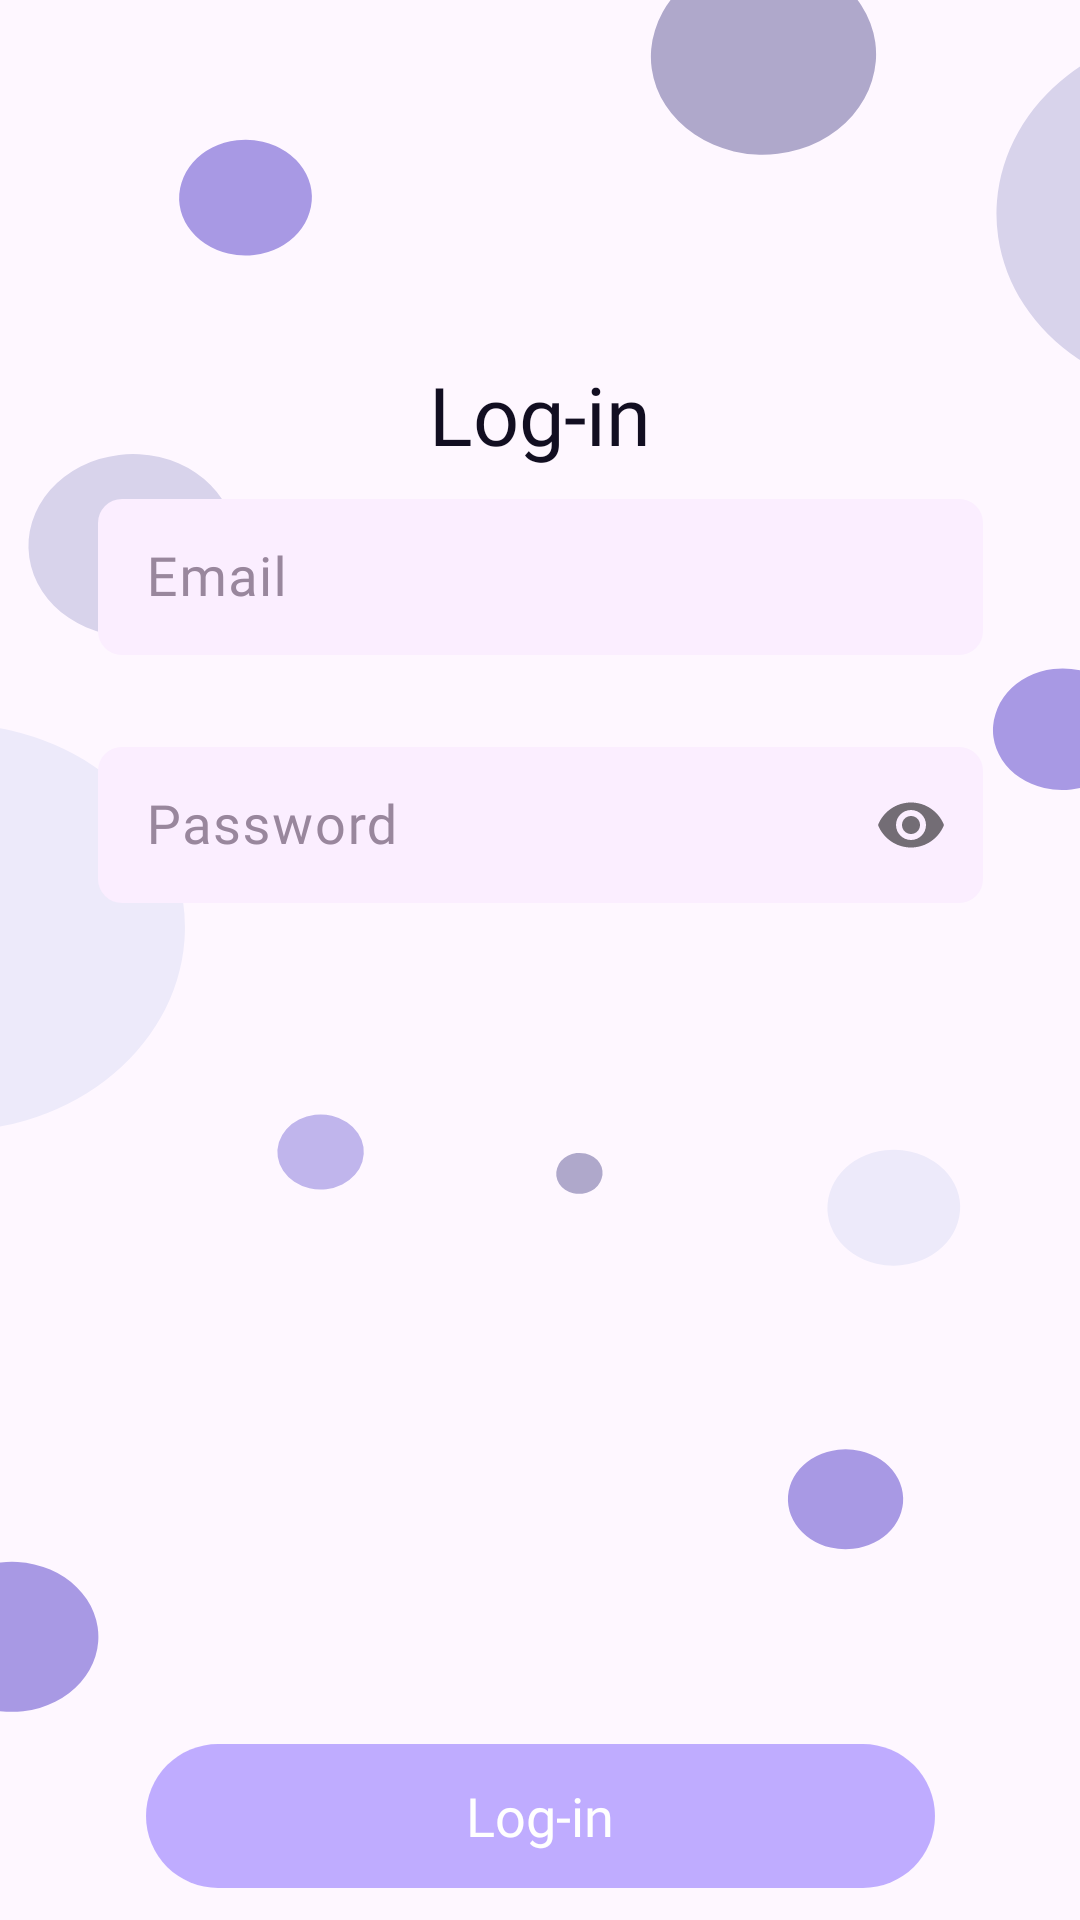

Android layout source for this screen:
<!-- AndroidManifest.xml: application theme Theme.Spiice -->
<!-- res/layout/activity_log_in.xml -->
<?xml version="1.0" encoding="utf-8"?>
<androidx.constraintlayout.widget.ConstraintLayout xmlns:android="http://schemas.android.com/apk/res/android"
    xmlns:app="http://schemas.android.com/apk/res-auto"
    xmlns:tools="http://schemas.android.com/tools"
    android:id="@+id/login_screen"
    android:layout_width="match_parent"
    android:layout_height="match_parent"
    android:background="@drawable/bubbles_log_in_background"
    tools:context=".account.SignUpActivity">

    <TextView
        android:id="@+id/title_log_in"
        style="@style/FieldsFontsStyle.TitleFontStyle.TitleStyle"
        android:layout_width="@dimen/secondary_title_wight"
        android:layout_height="wrap_content"
        android:layout_marginTop="@dimen/secondary_title_marginTop"
        android:text="@string/log_in_screen_title"
        app:layout_constraintEnd_toEndOf="parent"
        app:layout_constraintStart_toStartOf="parent"
        app:layout_constraintTop_toTopOf="parent" />

    <androidx.constraintlayout.widget.Barrier
        android:id="@+id/barrier"
        android:layout_width="@dimen/zero_size"
        android:layout_height="@dimen/zero_size"
        app:barrierDirection="bottom"
        app:constraint_referenced_ids="title_log_in" />

    <Space
        android:id="@+id/space"
        android:layout_width="match_parent"
        android:layout_height="@dimen/space_height"
        app:layout_constraintTop_toBottomOf="@+id/barrier" />

    <com.google.android.material.textfield.TextInputLayout
        android:id="@+id/email_log_layout"
        style="@style/TextInputLayoutStyle"
        app:endIconMode="clear_text"
        app:errorEnabled="true"
        app:layout_constraintEnd_toEndOf="parent"
        app:layout_constraintStart_toStartOf="parent"
        app:layout_constraintTop_toBottomOf="@+id/space">

        <com.google.android.material.textfield.TextInputEditText
            android:id="@+id/email_log_ET"
            style="@style/InputFieldStyle"
            android:hint="@string/email_field"
            android:inputType="textEmailAddress" />

    </com.google.android.material.textfield.TextInputLayout>

    <com.google.android.material.textfield.TextInputLayout
        android:id="@+id/password_log_layout"
        style="@style/TextInputLayoutStyle"
        app:errorEnabled="true"
        app:layout_constraintEnd_toEndOf="parent"
        app:layout_constraintStart_toStartOf="parent"
        app:layout_constraintTop_toBottomOf="@+id/email_log_layout"
        app:passwordToggleEnabled="true">

        <com.google.android.material.textfield.TextInputEditText
            android:id="@+id/password_log_ET"
            style="@style/InputFieldStyle"
            android:hint="@string/password_field"
            android:inputType="textPassword"
            app:endIconDrawable="@drawable/ic_eye" />

    </com.google.android.material.textfield.TextInputLayout>

    <androidx.appcompat.widget.AppCompatButton
        android:id="@+id/log_in_button"
        style="@style/ButtonStyle"
        android:layout_height="wrap_content"
        android:layout_marginTop="@dimen/login_button_marginTop"
        android:enabled="false"
        android:text="@string/log_in_screen_button"
        app:layout_constraintEnd_toEndOf="parent"
        app:layout_constraintStart_toStartOf="parent"
        app:layout_constraintTop_toBottomOf="@+id/password_log_layout" />

    <TextView
        android:id="@+id/sing_up_from_login_screen_button"
        style="@style/FieldsFontsStyle.BackToLogInButtonStyle"
        android:layout_width="wrap_content"
        android:layout_height="wrap_content"
        android:layout_marginTop="@dimen/account_back_marginTop"
        android:text="@string/return_to_sign_up_button"
        app:layout_constraintEnd_toEndOf="parent"
        app:layout_constraintStart_toStartOf="parent"
        app:layout_constraintTop_toBottomOf="@+id/log_in_button" />

</androidx.constraintlayout.widget.ConstraintLayout>
<!-- resources referenced by this layout -->
<resources>
  <dimen name="account_back_marginTop">8dp</dimen>
  <dimen name="login_button_marginTop">260dp</dimen>
  <dimen name="secondary_title_marginTop">120dp</dimen>
  <dimen name="secondary_title_wight">98dp</dimen>
  <dimen name="zero_size">0dp</dimen>
  <string name="email_field">Email</string>
  <string name="log_in_screen_button">Log-in</string>
  <string name="log_in_screen_title">Log-in</string>
  <string name="password_field">Password</string>
  <string name="return_to_sign_up_button">Return to Sign-up</string>
  <style name="FieldsFontsStyle.BackToLogInButtonStyle">
          <item name="android:fontFamily">@font/public_sans</item>
          <item name="android:textFontWeight">400</item>
          <item name="android:textSize">@dimen/text_size</item>
      </style>
  <style name="FieldsFontsStyle.TitleFontStyle.TitleStyle">
          <item name="android:textSize">@dimen/text_size_title</item>
      </style>
  <style name="InputFieldStyle" parent="FieldsSizeStyle">
          <item name="android:singleLine">true</item>
          <item name="android:ellipsize">end</item>
      </style>
  <style name="TextInputLayoutStyle">
          <item name="android:layout_width">@dimen/input_field_wight</item>
          <item name="android:layout_height">wrap_content</item>
          <item name="android:layout_marginTop">@dimen/input_field_marginTop</item>
          <item name="android:textColorHint">@color/text_input_field</item>
      </style>
  <style name="Theme.Spiice" parent="Base.Theme.Spiice" />
  <dimen name="button_wight">263dp</dimen>
  <dimen name="text_size">18sp</dimen>
  <color name="white">#FFFFFFFF</color>
  <!-- drawable button_states (drawable) -->
  <selector xmlns:android="http://schemas.android.com/apk/res/android">
      <item android:drawable="@drawable/bg_button_disabled" android:state_enabled="false"/>
      <item android:drawable="@drawable/bg_button_enabled" android:state_enabled="true"/>
  </selector>
  <dimen name="text_size_title">27sp</dimen>
  <dimen name="input_field_wight">295dp</dimen>
  <dimen name="input_field_marginTop">5dp</dimen>
  <color name="text_input_field">#99879D</color>
  <!-- drawable bg_button_disabled (drawable) -->
  <?xml version="1.0" encoding="utf-8"?>
  <shape xmlns:android="http://schemas.android.com/apk/res/android"
      android:shape="rectangle">
      <corners android:radius="50dp" />
      <solid android:color="@color/buttonDisabled" />
  
  </shape>
  <!-- drawable bg_button_enabled (drawable) -->
  <?xml version="1.0" encoding="utf-8"?>
  <shape xmlns:android="http://schemas.android.com/apk/res/android"
      android:shape="rectangle">
      <corners android:radius="50dp" />
      <solid android:color="@color/main" />
  
  </shape>
  <style name="FieldsFontsStyle.TextFontStyle">
          <item name="android:fontFamily">@font/public_sans_medium</item>
          <item name="android:textColor">@color/text_input_field</item>
          <item name="android:textFontWeight">400</item>
          <item name="android:textSize">@dimen/text_size</item>
      </style>
  <dimen name="input_field_height">52dp</dimen>
  <!-- drawable bg_input_field (drawable) -->
  <?xml version="1.0" encoding="utf-8"?>
  <shape xmlns:android="http://schemas.android.com/apk/res/android"
      android:shape="rectangle">
      <corners android:radius="8dp" />
      <solid android:color="@color/background_input_field" />
  
  </shape>
  <color name="main">#9378FF</color>
  <style name="ToolbarTextStyle" parent="FieldsFontsStyle.TitleFontStyle">
          <item name="android:textColor">@color/text_input_field</item>
          <item name="android:textSize">@dimen/text_size</item>
      </style>
  <color name="buttonDisabled">#949378FF</color>
  <color name="background_input_field">#FBEEFF</color>
  <style name="FieldsFontsStyle.TitleFontStyle">
          <item name="android:fontFamily">@font/red_hat_display</item>
          <item name="android:textFontWeight">500</item>
      </style>
</resources>
